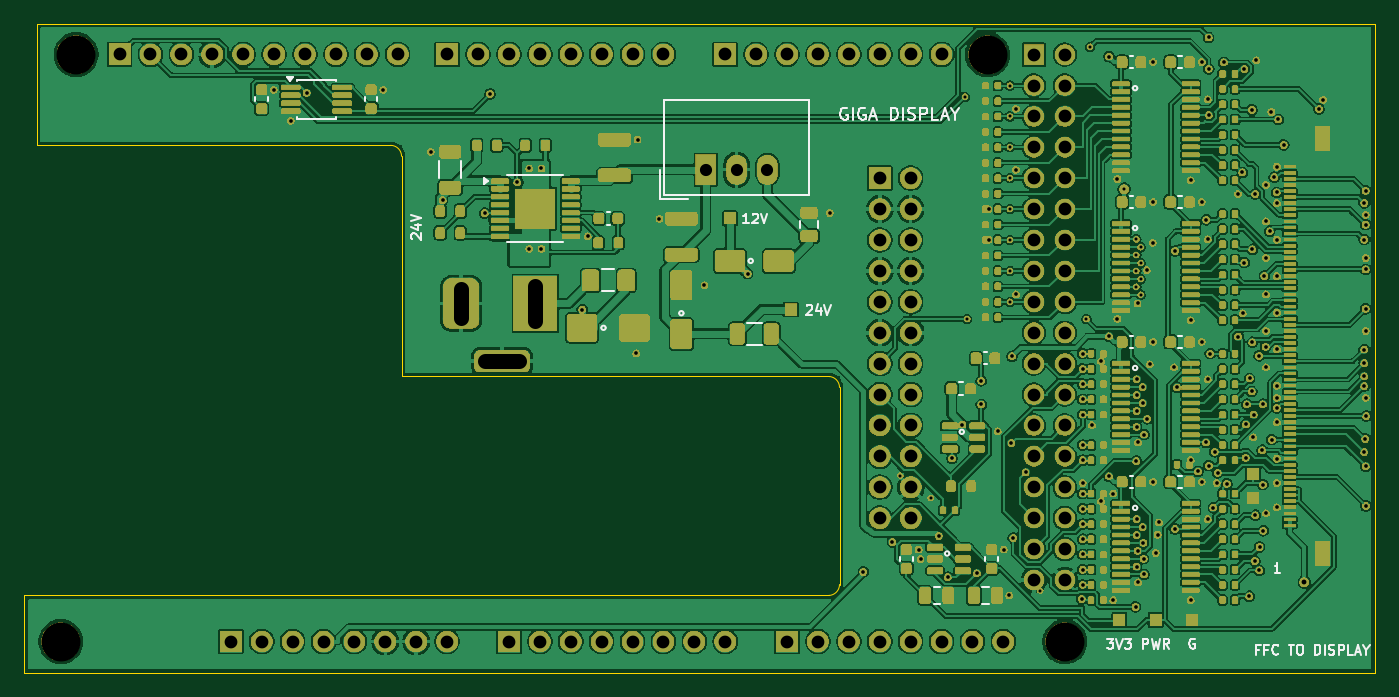
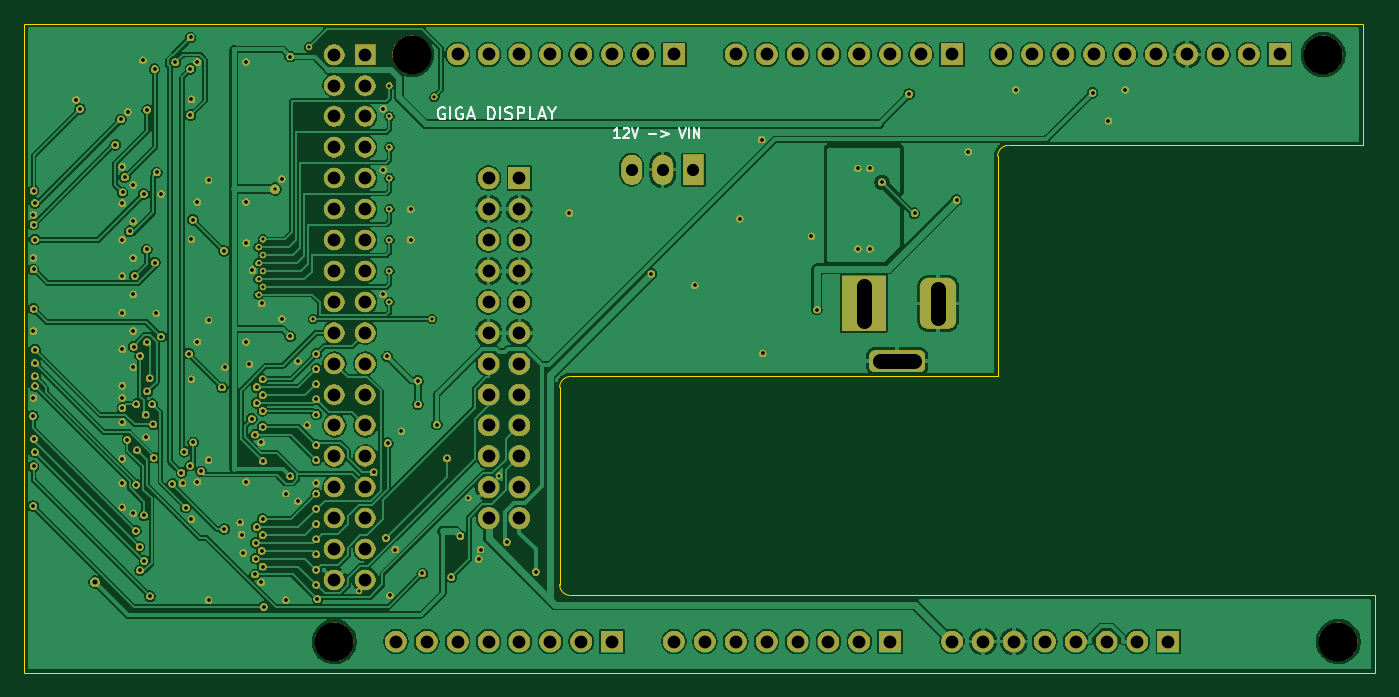
Circuit board: 11 layer files. Board 111.0 x 53.3 mm.
- bottom_copper: giga-adapter-B_Cu.gbl (325877 bytes)
- bottom_mask: giga-adapter-B_Mask.gbs (255986 bytes)
- paste: giga-adapter-B_Paste.gbp (454 bytes)
- bottom_silk: giga-adapter-B_Silkscreen.gbo (261172 bytes)
- outline: giga-adapter-Edge_Cuts.gm1 (1127 bytes)
- top_copper: giga-adapter-F_Cu.gtl (612240 bytes)
- top_mask: giga-adapter-F_Mask.gts (454082 bytes)
- paste: giga-adapter-F_Paste.gtp (14535 bytes)
- top_silk: giga-adapter-F_Silkscreen.gto (472382 bytes)
- drill: giga-adapter-NPTH.drl (378 bytes)
- drill: giga-adapter-PTH.drl (5676 bytes)

=== bottom_copper: giga-adapter-B_Cu.gbl (325877 bytes, source omitted) ===
=== bottom_mask: giga-adapter-B_Mask.gbs (255986 bytes, source omitted) ===
=== paste: giga-adapter-B_Paste.gbp ===
%TF.GenerationSoftware,KiCad,Pcbnew,10.0.6*%
%TF.CreationDate,2026-10-22T23:52:51+02:00*%
%TF.ProjectId,giga-adapter,67696761-2d61-4646-9170-7465722e6b69,F*%
%TF.SameCoordinates,Original*%
%TF.FileFunction,Paste,Bot*%
%TF.FilePolarity,Positive*%
%FSLAX46Y46*%
G04 Gerber Fmt 4.6, Leading zero omitted, Abs format (unit mm)*
G04 Created by KiCad (PCBNEW 10.0.6) date 2026-10-22 23:52:51*
%MOMM*%
%LPD*%
G01*
G04 APERTURE LIST*
G04 APERTURE END LIST*
M02*

=== bottom_silk: giga-adapter-B_Silkscreen.gbo (261172 bytes, source omitted) ===
=== outline: giga-adapter-Edge_Cuts.gm1 ===
%TF.GenerationSoftware,KiCad,Pcbnew,10.0.6*%
%TF.CreationDate,2026-10-22T23:52:51+02:00*%
%TF.ProjectId,giga-adapter,67696761-2d61-4646-9170-7465722e6b69,F*%
%TF.SameCoordinates,Original*%
%TF.FileFunction,Profile,NP*%
%FSLAX46Y46*%
G04 Gerber Fmt 4.6, Leading zero omitted, Abs format (unit mm)*
G04 Created by KiCad (PCBNEW 10.0.6) date 2026-10-22 23:52:51*
%MOMM*%
%LPD*%
G01*
G04 APERTURE LIST*
%TA.AperFunction,Profile*%
%ADD10C,0.050000*%
%TD*%
G04 APERTURE END LIST*
D10*
X11000000Y6340000D02*
X77100000Y6340000D01*
X11000000Y0D02*
X11000000Y6340000D01*
X12000000Y53340000D02*
X122000000Y53340000D01*
X12000000Y43340000D02*
X12000000Y53340000D01*
X41100000Y43340000D02*
X12000000Y43340000D01*
X41100000Y43340000D02*
G75*
G02*
X42000000Y42440000I0J-900000D01*
G01*
X42000000Y24340000D02*
X42000000Y42440000D01*
X77100000Y24340000D02*
X42000000Y24340000D01*
X77100000Y24340000D02*
G75*
G02*
X78000000Y23440000I0J-900000D01*
G01*
X78000000Y7240000D02*
G75*
G02*
X77100000Y6340000I-900000J0D01*
G01*
X78000000Y7240000D02*
X78000000Y23440000D01*
X122000000Y53340000D02*
X122000000Y0D01*
X122000000Y0D02*
X11000000Y0D01*
M02*

=== top_copper: giga-adapter-F_Cu.gtl (612240 bytes, source omitted) ===
=== top_mask: giga-adapter-F_Mask.gts (454082 bytes, source omitted) ===
=== paste: giga-adapter-F_Paste.gtp (14535 bytes, source omitted) ===
=== top_silk: giga-adapter-F_Silkscreen.gto (472382 bytes, source omitted) ===
=== drill: giga-adapter-NPTH.drl ===
M48
; DRILL file KiCad 10.0.6 date 2026-10-22T23:52:51
; FORMAT={-:-/ absolute / metric / decimal}
; #@! TF.CreationDate,2026-10-22T23:52:51+02:00
; #@! TF.GenerationSoftware,Kicad,Pcbnew,10.0.6
; #@! TF.FileFunction,NonPlated,1,4,NPTH
FMAT,2
METRIC
; #@! TA.AperFunction,NonPlated,NPTH,ComponentDrill
T1C3.200
%
G90
G05
T1
X13.996Y2.553
X15.24Y50.8
X90.17Y50.8
X96.52Y2.54
M30

=== drill: giga-adapter-PTH.drl ===
M48
; DRILL file KiCad 10.0.6 date 2026-10-22T23:52:51
; FORMAT={-:-/ absolute / metric / decimal}
; #@! TF.CreationDate,2026-10-22T23:52:51+02:00
; #@! TF.GenerationSoftware,Kicad,Pcbnew,10.0.6
; #@! TF.FileFunction,Plated,1,4,PTH
FMAT,2
METRIC
; #@! TA.AperFunction,Plated,PTH,ViaDrill
T1C0.250
; #@! TA.AperFunction,Plated,PTH,ViaDrill
T2C0.300
; #@! TA.AperFunction,Plated,PTH,ViaDrill
T3C0.400
; #@! TA.AperFunction,Plated,PTH,ComponentDrill
T4C1.000
; #@! TA.AperFunction,Plated,PTH,ComponentDrill
T5C1.050
; #@! TA.AperFunction,Plated,PTH,ComponentDrill
T6C1.200
%
G90
G05
T1
X83.0Y16.19
X85.5Y14.34
X88.3Y47.34
X88.5Y29.065
X92.0Y48.259
X92.0Y45.719
X92.0Y43.179
X92.0Y40.639
X92.0Y38.099
X92.0Y35.559
X92.0Y33.019
X92.0Y30.479
X94.5Y6.74
X98.3Y29.065
X98.6Y51.44
X101.4Y39.74
X102.4Y35.615
X102.4Y34.315
X102.4Y33.015
X102.4Y31.715
X102.75Y34.965
X102.75Y33.665
X102.75Y32.365
X102.75Y31.065
T2
X31.5Y47.915
X32.887Y45.365
X34.195Y47.66
X40.5Y47.915
X44.4Y42.815
X45.375Y38.84
X48.826Y37.766
X49.272Y47.568
X51.51Y40.299
X52.5Y41.44
X52.5Y34.84
X53.5Y41.44
X53.5Y34.84
X56.85Y29.84
X57.3Y35.865
X61.3Y26.24
X61.4Y43.815
X63.2Y37.315
X66.9Y31.84
X70.45Y32.79
X77.2Y37.79
X79.96Y8.279
X82.35Y10.74
X84.5Y10.115
X84.662Y9.34
X86.15Y11.24
X86.901Y7.846
X87.251Y17.603
X88.1Y20.39
X89.291Y8.159
X89.65Y23.99
X89.65Y22.04
X90.25Y38.09
X90.25Y35.59
X91.0Y19.84
X91.5Y10.115
X91.95Y6.34
X92.132Y18.862
X92.178Y25.998
X92.281Y11.068
X92.5Y46.34
X92.5Y41.34
X92.5Y31.09
X93.294Y16.458
X97.915Y6.05
X98.0Y26.215
X98.0Y24.965
X98.0Y23.715
X98.0Y22.465
X98.0Y21.215
X98.0Y18.715
X98.0Y17.465
X98.0Y15.59
X98.0Y14.715
X98.0Y13.465
X98.0Y12.215
X98.0Y10.965
X98.0Y9.715
X98.0Y8.465
X98.0Y7.215
X98.75Y20.34
X99.5Y25.59
X99.5Y14.09
X100.15Y50.64
X100.15Y27.64
X100.15Y16.14
X100.51Y14.715
X100.51Y5.965
X100.841Y40.584
X100.841Y29.084
X102.331Y5.403
X102.389Y17.383
X102.415Y24.115
X102.415Y22.815
X102.415Y21.515
X102.415Y20.215
X102.415Y12.615
X102.415Y11.315
X102.415Y8.715
X102.5Y30.34
X102.5Y10.015
X102.538Y18.915
X102.538Y7.415
X102.909Y23.465
X102.909Y22.165
X102.909Y11.965
X102.985Y10.665
X102.996Y9.365
X103.03Y8.065
X103.03Y19.565
X103.25Y33.09
X103.3Y20.865
X103.5Y25.34
X103.75Y35.34
X103.775Y50.19
X103.775Y38.69
X103.775Y27.19
X103.775Y15.69
X104.0Y9.84
X104.15Y11.34
X104.25Y12.34
X105.5Y25.09
X105.577Y11.8
X105.589Y34.663
X105.75Y23.44
X106.862Y40.465
X106.862Y28.965
X106.862Y17.465
X106.862Y5.965
X107.467Y16.531
X107.775Y50.19
X107.775Y38.69
X107.775Y27.19
X107.775Y15.69
X108.12Y18.915
X108.147Y37.221
X108.262Y47.115
X108.262Y35.615
X108.262Y24.115
X108.262Y12.615
X108.34Y52.208
X108.35Y49.629
X108.351Y45.829
X108.363Y17.008
X108.475Y26.215
X108.725Y13.564
X108.845Y18.155
X109.0Y15.59
X109.093Y16.427
X109.596Y50.166
X109.847Y15.515
X110.75Y39.34
X110.768Y27.626
X111.111Y41.114
X111.15Y29.54
X111.266Y33.705
X111.287Y49.605
X111.38Y17.663
X111.402Y20.396
X111.486Y22.058
X111.677Y6.277
X111.711Y24.189
X111.893Y23.109
X111.907Y46.259
X111.924Y27.161
X111.93Y34.791
X112.0Y19.34
X112.039Y21.215
X112.142Y9.182
X112.168Y12.937
X112.179Y39.341
X112.25Y50.34
X112.487Y26.035
X112.503Y8.406
X112.529Y10.331
X112.738Y18.277
X112.801Y22.058
X112.803Y15.448
X112.829Y11.658
X112.927Y32.607
X113.025Y26.786
X113.05Y40.09
X113.05Y37.09
X113.05Y34.09
X113.05Y31.09
X113.05Y28.09
X113.05Y25.09
X113.05Y13.09
X113.357Y36.278
X113.5Y46.09
X113.539Y19.144
X113.736Y40.727
X113.931Y39.48
X113.943Y21.76
X113.95Y41.59
X113.95Y38.59
X113.95Y35.59
X113.95Y32.59
X113.95Y29.59
X113.95Y26.59
X113.95Y23.59
X113.95Y22.59
X113.95Y20.59
X113.95Y17.59
X113.95Y15.59
X113.95Y13.59
X114.061Y45.465
X114.518Y43.379
X117.42Y46.334
X117.75Y47.09
X121.127Y26.552
X121.127Y23.555
X121.128Y35.592
X121.13Y38.607
X121.132Y25.436
X121.135Y18.13
X121.139Y24.366
X121.208Y19.207
X121.245Y39.614
X121.245Y36.824
X121.245Y33.142
X121.245Y29.906
X121.245Y16.963
X121.25Y37.64
X121.25Y34.09
X121.25Y28.09
X121.25Y22.59
X121.277Y13.695
X121.298Y21.09
T3
X116.2Y7.44
T4
X67.0Y41.34
X69.54Y41.34
X72.08Y41.34
T5
X18.822Y50.813
X21.362Y50.813
X23.902Y50.813
X26.442Y50.813
X27.966Y2.553
X28.982Y50.813
X30.506Y2.553
X31.522Y50.813
X33.046Y2.553
X34.062Y50.813
X35.586Y2.553
X36.602Y50.813
X38.126Y2.553
X39.142Y50.813
X40.666Y2.553
X41.682Y50.813
X43.206Y2.553
X45.746Y50.813
X45.746Y2.553
X48.286Y50.813
X50.826Y50.813
X50.826Y2.553
X53.366Y50.813
X53.366Y2.553
X55.906Y50.813
X55.906Y2.553
X58.446Y50.813
X58.446Y2.553
X60.986Y50.813
X60.986Y2.553
X63.526Y50.813
X63.526Y2.553
X66.066Y2.553
X68.606Y50.813
X68.606Y2.553
X71.146Y50.813
X73.686Y50.813
X73.686Y2.553
X76.226Y50.813
X76.226Y2.553
X78.766Y50.813
X78.766Y2.553
X81.305Y40.639
X81.305Y38.099
X81.305Y35.559
X81.305Y33.019
X81.305Y30.479
X81.305Y27.939
X81.305Y25.399
X81.305Y22.859
X81.305Y20.319
X81.305Y17.779
X81.305Y15.239
X81.305Y12.699
X81.306Y50.813
X81.306Y2.553
X83.845Y40.639
X83.845Y38.099
X83.845Y35.559
X83.845Y33.019
X83.845Y30.479
X83.845Y27.939
X83.845Y25.399
X83.845Y22.859
X83.845Y20.319
X83.845Y17.779
X83.845Y15.239
X83.845Y12.699
X83.846Y50.813
X83.846Y2.553
X86.386Y50.813
X86.386Y2.553
X88.926Y2.553
X91.466Y2.553
X93.98Y50.799
X93.98Y48.259
X93.98Y45.719
X93.98Y43.179
X93.98Y40.639
X93.98Y38.099
X93.98Y35.559
X93.98Y33.019
X93.98Y30.479
X93.98Y27.939
X93.98Y25.399
X93.98Y22.859
X93.98Y20.319
X93.98Y17.779
X93.98Y15.239
X93.98Y12.699
X93.98Y10.159
X93.98Y7.619
X96.52Y43.179
X96.52Y20.319
X96.52Y50.799
X96.52Y48.259
X96.52Y45.719
X96.52Y40.639
X96.52Y38.099
X96.52Y35.559
X96.52Y33.019
X96.52Y30.479
X96.52Y27.939
X96.52Y25.399
X96.52Y22.859
X96.52Y17.779
X96.52Y15.239
X96.52Y12.699
X96.52Y10.159
X96.52Y7.619
T6
X46.9Y31.54G85X46.9Y29.14
G05
X48.85Y25.59G85X51.65Y25.59
G05
X53.0Y31.74G85X53.0Y28.94
G05
M30
